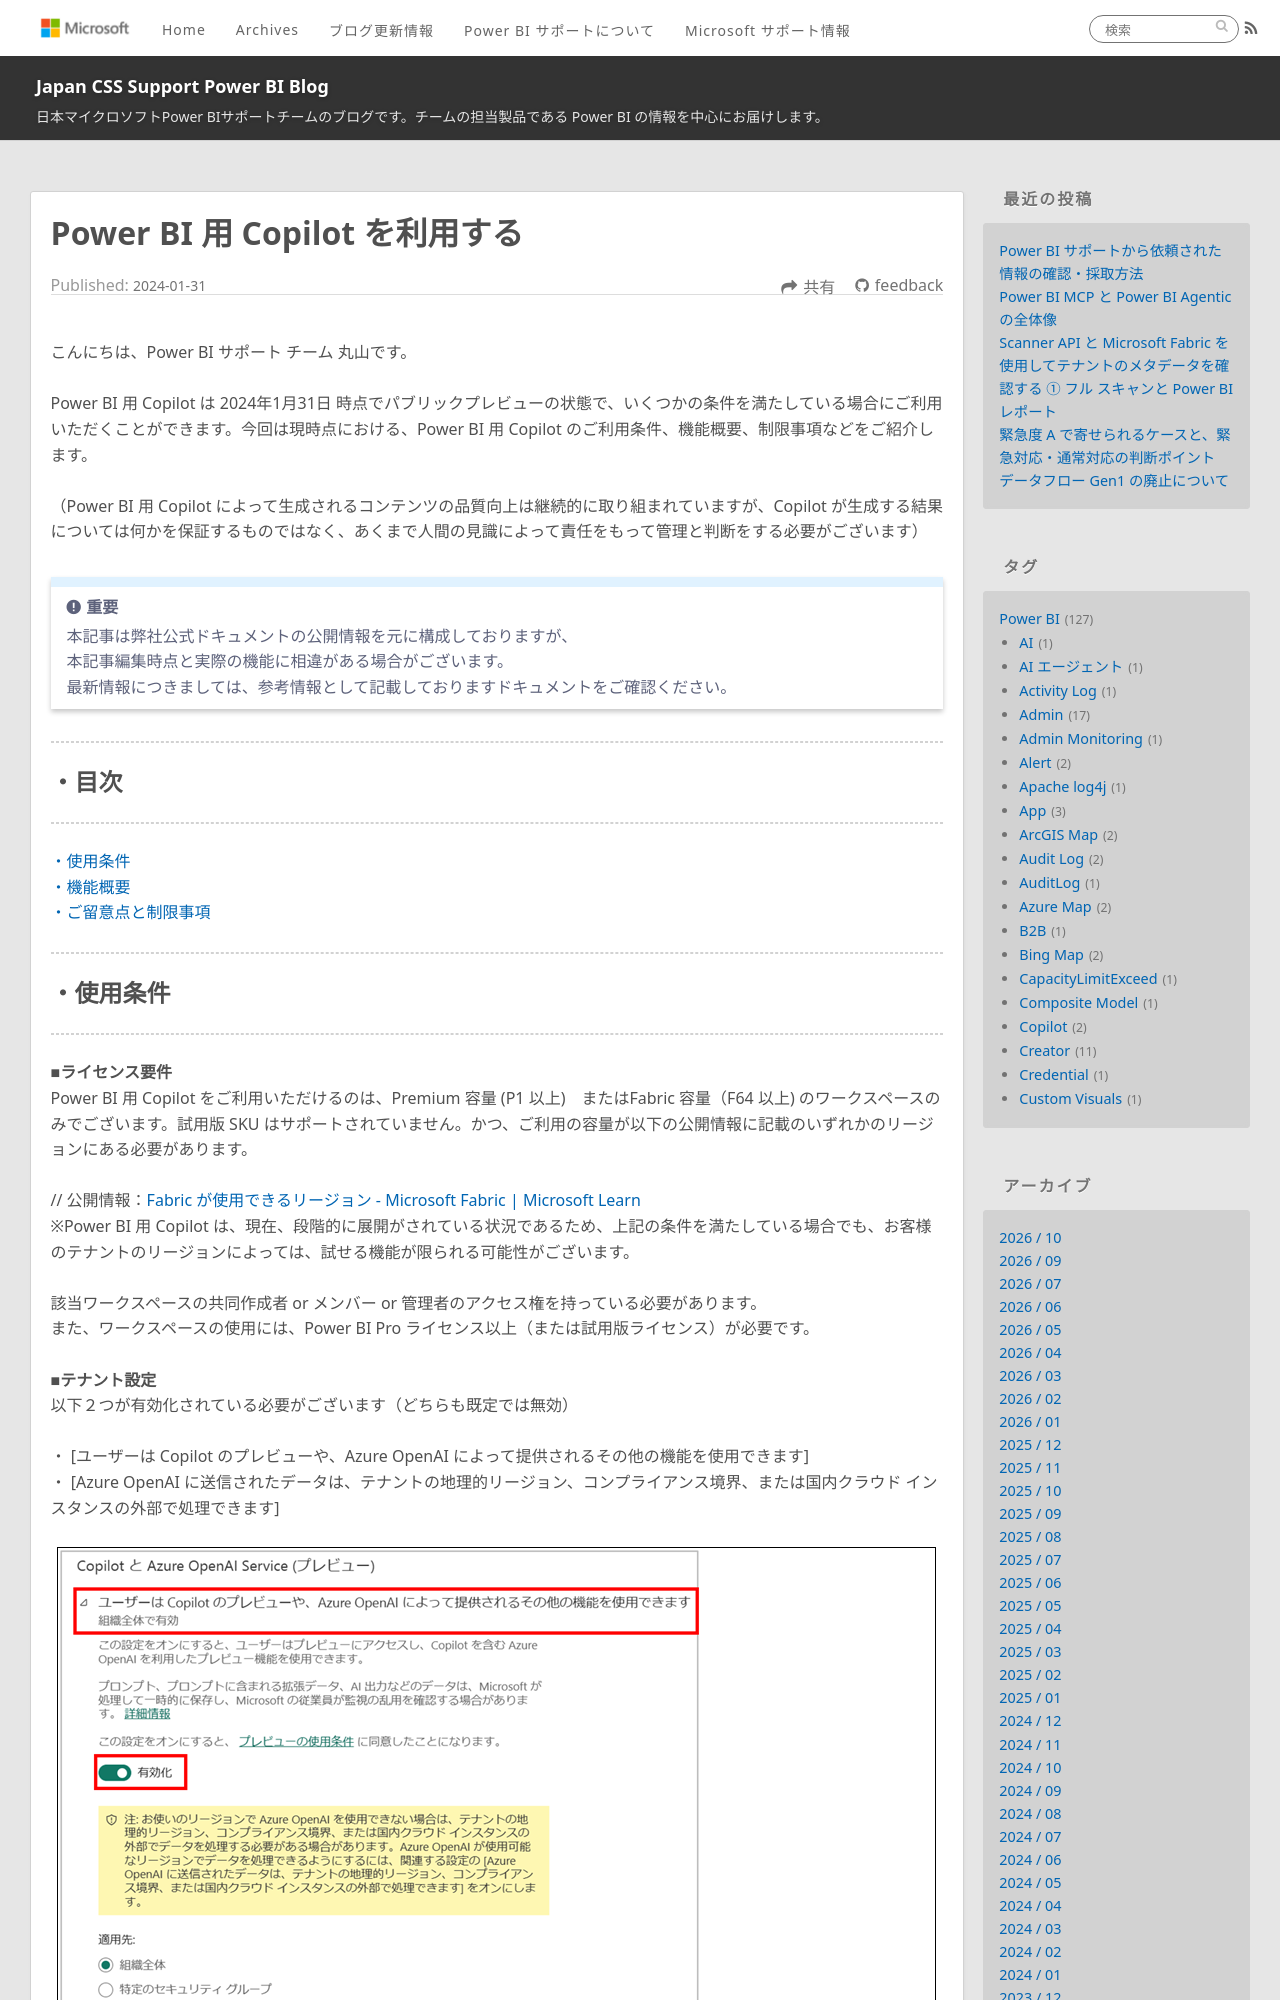

repository: JPBAP-SQLBI/blog · page: powerbi/pbi_copilot_for_PBI/index.html · generator: jekyll

---
title: Power BI 用 Copilot を利用する
date: 2024-01-31 00:00:00 
tags:
  - Power BI
  - Power BI サービス
  - Power BI Service
  - テナント設定
  - Admin
  - 管理者
---


こんにちは、Power BI サポート チーム 丸山です。

Power BI 用 Copilot は 2024年1月31日 時点でパブリックプレビューの状態で、いくつかの条件を満たしている場合にご利用いただくことができます。今回は現時点における、Power BI 用 Copilot のご利用条件、機能概要、制限事項などをご紹介します。

<!-- more -->

（Power BI 用 Copilot によって生成されるコンテンツの品質向上は継続的に取り組まれていますが、Copilot が生成する結果については何かを保証するものではなく、あくまで人間の見識によって責任をもって管理と判断をする必要がございます）

> [!IMPORTANT]  
> 本記事は弊社公式ドキュメントの公開情報を元に構成しておりますが、
> 本記事編集時点と実際の機能に相違がある場合がございます。  
> 最新情報につきましては、参考情報として記載しておりますドキュメントをご確認ください。

---
## ・目次
---
 [・使用条件](#・使用条件)
 [・機能概要](#・機能概要)
 [・ご留意点と制限事項](#・ご留意点と制限事項)

---
